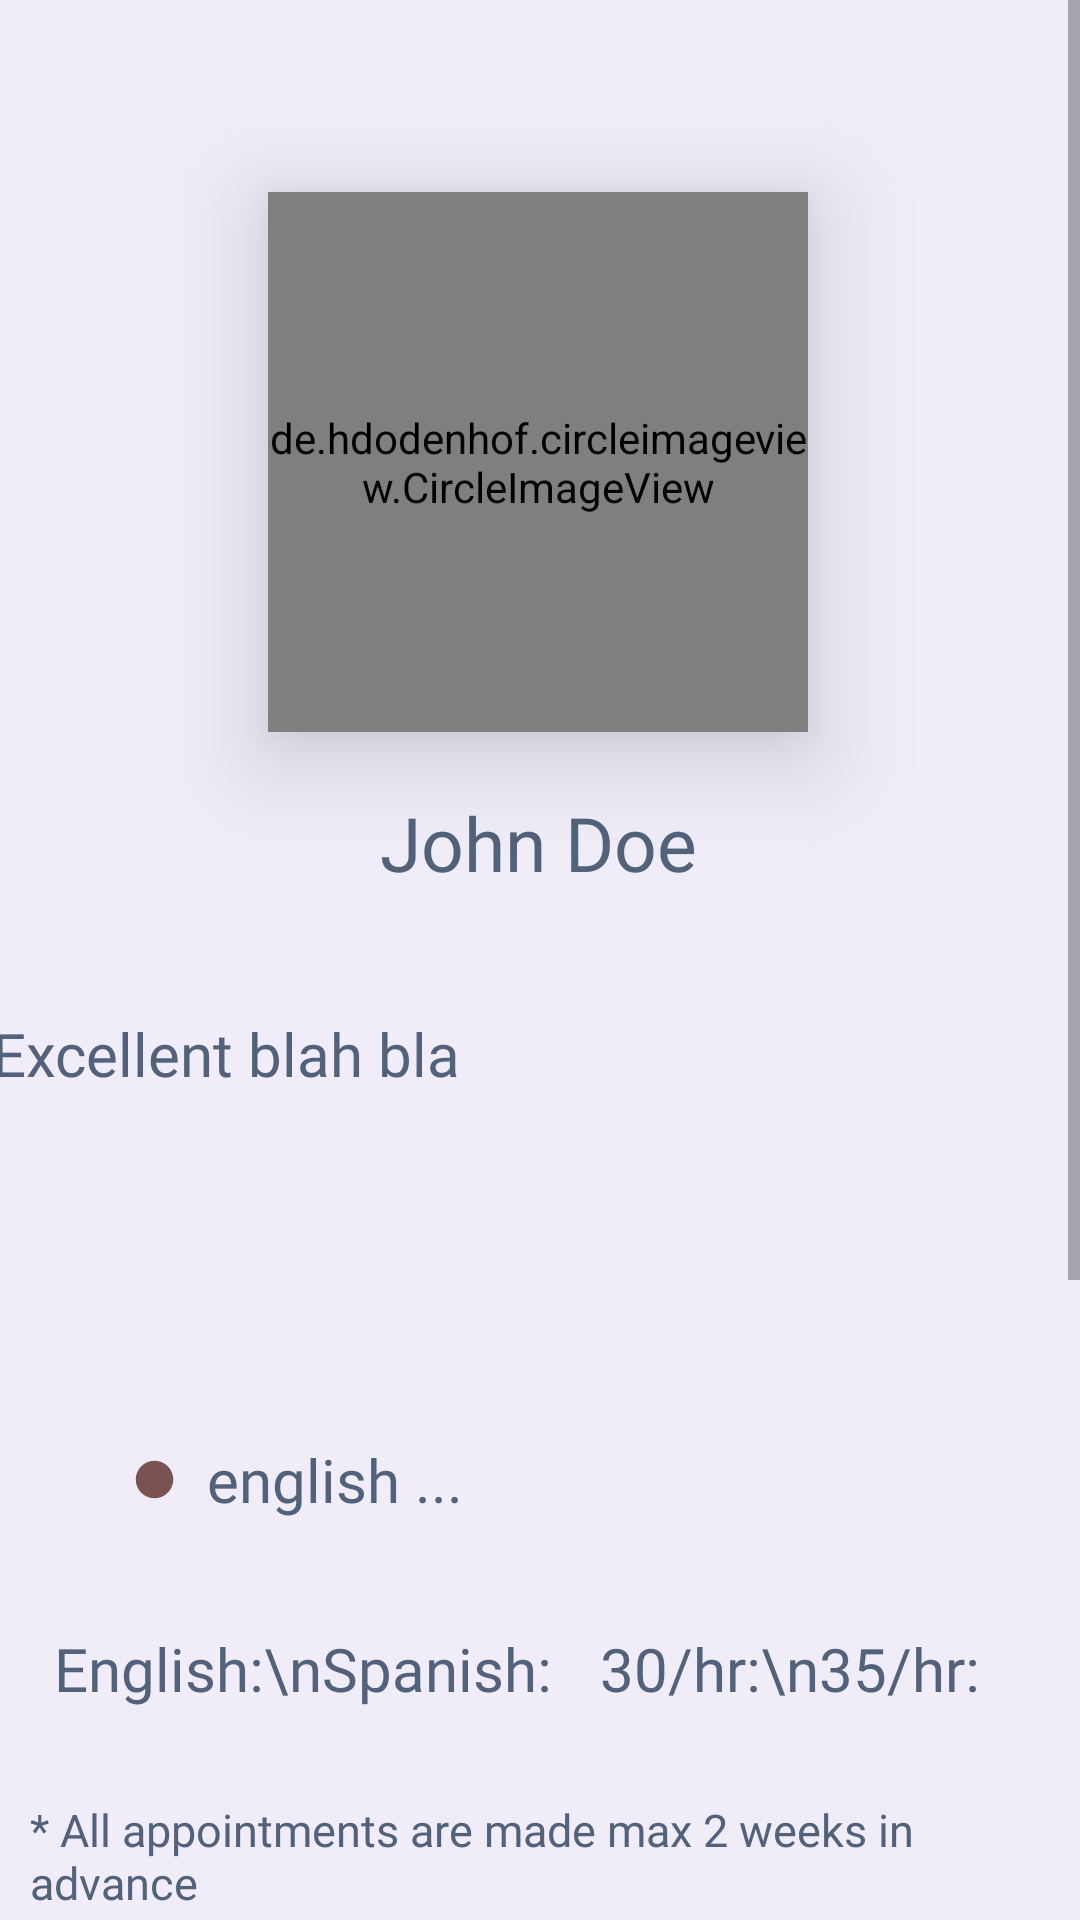

Android layout source for this screen:
<!-- AndroidManifest.xml: application theme Theme.TheLingoProjectShahdOsman -->
<!-- res/layout/fragment_tutor_info_and_booking.xml -->
<?xml version="1.0" encoding="utf-8"?>
<ScrollView xmlns:android="http://schemas.android.com/apk/res/android"
    xmlns:app="http://schemas.android.com/apk/res-auto"
    xmlns:tools="http://schemas.android.com/tools"
    android:layout_width="match_parent"
    android:layout_height="match_parent"
    android:id="@+id/tutor_booking_view">

<androidx.constraintlayout.widget.ConstraintLayout
    android:layout_width="match_parent"
    android:layout_height="wrap_content"
    android:background="@color/background_purple"
    tools:context=".TutorInfoAndBookingActivity">

    <androidx.appcompat.widget.AppCompatImageView
        android:id="@+id/back"
        android:layout_width="45dp"
        android:layout_height="50dp"
        android:layout_marginStart="16dp"
        android:layout_marginTop="16dp"
        android:src="@drawable/baseline_arrow_back_24"
        app:layout_constraintStart_toStartOf="parent"
        app:layout_constraintTop_toTopOf="parent" />


    <de.hdodenhof.circleimageview.CircleImageView
        android:id="@+id/tutor_img"
        android:layout_width="180dp"
        android:layout_height="180dp"
        android:layout_marginTop="64dp"
        android:src="@drawable/byron_bay"
        android:elevation="20dp"
        app:layout_constraintEnd_toEndOf="parent"
        app:layout_constraintHorizontal_bias="0.497"
        app:layout_constraintStart_toStartOf="parent"
        app:layout_constraintTop_toTopOf="parent" />

    <TextView
        android:id="@+id/tutor_name"
        android:layout_width="wrap_content"
        android:layout_height="wrap_content"
        android:layout_marginTop="20dp"
        android:fontFamily="@font/estedad_semibold"
        android:text="John Doe"
        android:textColor="@color/burgundy"
        android:textSize="25sp"
        app:layout_constraintEnd_toEndOf="parent"
        app:layout_constraintHorizontal_bias="0.498"
        app:layout_constraintStart_toStartOf="parent"
        app:layout_constraintTop_toBottomOf="@+id/tutor_img" />

    <TextView
        android:id="@+id/tutor_bio"
        android:layout_width="366dp"
        android:layout_height="wrap_content"
        android:layout_marginStart="18dp"
        android:layout_marginTop="40dp"
        android:layout_marginEnd="18dp"
        android:fontFamily="@font/estedad_regular"
        android:lines="4"
        android:maxLines="4"
        android:text="Excellent blah bla"
        android:textColor="@color/burgundy"
        android:textSize="20sp"
        app:layout_constraintEnd_toEndOf="parent"
        app:layout_constraintStart_toStartOf="parent"
        app:layout_constraintTop_toBottomOf="@+id/tutor_name" />

    <TextView
        android:id="@+id/teaches"
        android:layout_width="wrap_content"
        android:layout_height="wrap_content"
        android:layout_marginStart="44dp"
        android:layout_marginTop="44dp"
        android:drawableStart="@drawable/bullet_point"
        android:drawablePadding="10dp"
        android:fontFamily="@font/estedad_medium"
        android:text="english ..."
        android:textColor="@color/burgundy"
        android:textSize="20sp"
        app:layout_constraintStart_toStartOf="parent"
        app:layout_constraintTop_toBottomOf="@+id/tutor_bio" />

    <TextView
        android:id="@+id/rates_langs"
        android:layout_width="wrap_content"
        android:layout_height="wrap_content"
        android:layout_marginStart="18dp"
        android:layout_marginTop="36dp"
        android:fontFamily="@font/estedad_medium"
        android:text="English:\nSpanish:"
        android:textColor="@color/burgundy"
        android:textSize="20sp"
        app:layout_constraintStart_toStartOf="parent"
        app:layout_constraintTop_toBottomOf="@+id/teaches" />

    <TextView
        android:id="@+id/rates"
        android:layout_width="wrap_content"
        android:layout_height="wrap_content"
        android:layout_marginStart="16dp"
        android:layout_marginTop="36dp"
        android:fontFamily="@font/estedad_medium"
        android:text="30/hr:\n35/hr:"
        android:textColor="@color/burgundy"
        android:textSize="20sp"
        app:layout_constraintStart_toEndOf="@+id/rates_langs"
        app:layout_constraintTop_toBottomOf="@+id/teaches" />

    <TextView
        android:id="@+id/appointment_info"
        android:layout_width="wrap_content"
        android:layout_height="wrap_content"
        android:layout_marginStart="10dp"
        android:layout_marginEnd="10dp"
        android:lineBreakStyle="normal"
        android:padding="10dp"
        android:maxLines="2"
        android:layout_marginTop="20dp"
        android:fontFamily="@font/estedad_medium"
        android:text="* All appointments are made max 2 weeks in advance"
        android:textColor="@color/burgundy"
        android:textSize="15sp"
        app:layout_constraintBottom_toTopOf="@+id/slots_tv"
        app:layout_constraintEnd_toEndOf="parent"
        app:layout_constraintStart_toStartOf="parent"
        app:layout_constraintTop_toBottomOf="@+id/rates_langs" />
    <TextView
        android:id="@+id/slots_tv"
        android:layout_width="wrap_content"
        android:layout_height="wrap_content"
        android:layout_marginStart="18dp"
        android:layout_marginTop="20dp"
        android:drawableStart="@drawable/baseline_calendar_month_24"
        android:drawablePadding="10dp"
        android:fontFamily="@font/estedad_medium"
        android:text="Slots:"
        android:textColor="@color/burgundy"
        android:textSize="20sp"
        app:layout_constraintStart_toStartOf="parent"
        app:layout_constraintTop_toBottomOf="@+id/appointment_info" />

    <RadioGroup
        android:id="@+id/language_RG"
        android:layout_marginStart="10dp"
        android:layout_marginTop="20dp"
        android:layout_width="wrap_content"
        android:layout_height="wrap_content"
        android:orientation="horizontal"
        app:layout_constraintBottom_toTopOf="@id/days_avail_SG"
        app:layout_constraintStart_toEndOf="@+id/slots_tv"
        app:layout_constraintTop_toBottomOf="@+id/appointment_info"/>

    <com.addisonelliott.segmentedbutton.SegmentedButtonGroup
        android:id="@+id/days_avail_SG"
        android:layout_width="wrap_content"
        android:layout_height="wrap_content"
        android:layout_gravity="center_horizontal"
        android:layout_margin="50dp"
        android:layout_marginTop="110dp"
        android:background="@color/white"
        android:elevation="2dp"
        android:orientation="horizontal"
        android:weightSum="5"
        app:borderColor="@color/burgundy"
        app:borderWidth="1dp"
        app:divider="@color/burgundy"
        app:dividerPadding="10dp"
        app:dividerWidth="1dp"
        app:layout_constraintEnd_toEndOf="parent"
        app:layout_constraintStart_toStartOf="parent"
        app:layout_constraintTop_toBottomOf="@+id/language_RG"
        app:position="0"
        app:radius="30dp"
        app:ripple="true"
        app:rippleColor="@color/darker_than_background"
        app:selectedBackground="@color/recycler_view_background"
        app:selectionAnimationInterpolator="overshoot" />

    <com.addisonelliott.segmentedbutton.SegmentedButtonGroup
        android:id="@+id/hours_avail_SG"
        android:layout_width="wrap_content"
        android:layout_height="wrap_content"
        android:layout_gravity="center_horizontal"
        android:layout_margin="50dp"
        android:background="@color/white"
        android:elevation="2dp"
        android:orientation="horizontal"
        app:borderColor="@color/burgundy"
        app:selectionAnimationInterpolator="bounce"
        app:borderWidth="1dp"
        app:divider="@color/burgundy"
        app:dividerPadding="10dp"
        app:dividerWidth="1dp"
        app:layout_constraintEnd_toEndOf="parent"
        app:layout_constraintStart_toStartOf="parent"
        app:layout_constraintTop_toBottomOf="@id/days_avail_SG"
        app:position="0"
        app:radius="30dp"
        app:ripple="true"
        app:rippleColor="@color/darker_than_background"
        app:selectedBackground="@color/recycler_view_background" />

    <androidx.appcompat.widget.AppCompatButton
        android:id="@+id/book_btn"
        android:layout_width="wrap_content"
        android:layout_height="wrap_content"
        android:layout_marginTop="50dp"
        android:layout_marginEnd="24dp"
        android:layout_marginBottom="24dp"
        android:padding="8dp"
        android:background="@drawable/btn"
        android:drawableStart="@drawable/baseline_add_24"
        android:fontFamily="@font/estedad_bold"
        android:text="Make Appointment"
        android:textAlignment="center"
        android:textColor="@color/recycler_view_background"
        app:layout_constraintBottom_toBottomOf="parent"
        app:layout_constraintEnd_toEndOf="parent"
        app:layout_constraintTop_toBottomOf="@id/hours_avail_SG"
        app:layout_constraintVertical_bias="0.0" />

</androidx.constraintlayout.widget.ConstraintLayout>
</ScrollView>
<!-- resources referenced by this layout -->
<resources>
  <color name="background_purple">#F0EDF9</color>
  <color name="burgundy">#52627A</color>
  <color name="darker_than_background">#D8D8E1</color>
  <color name="recycler_view_background">#EFEEF6</color>
  <color name="white">#FFFFFFFF</color>
  <!-- drawable baseline_calendar_month_24 (drawable) -->
  <vector android:height="24dp" android:tint="#7A5252"
      android:viewportHeight="24" android:viewportWidth="24"
      android:width="24dp" xmlns:android="http://schemas.android.com/apk/res/android">
      <path android:fillColor="@android:color/white" android:pathData="M19,4h-1V2h-2v2H8V2H6v2H5C3.89,4 3.01,4.9 3.01,6L3,20c0,1.1 0.89,2 2,2h14c1.1,0 2,-0.9 2,-2V6C21,4.9 20.1,4 19,4zM19,20H5V10h14V20zM9,14H7v-2h2V14zM13,14h-2v-2h2V14zM17,14h-2v-2h2V14zM9,18H7v-2h2V18zM13,18h-2v-2h2V18zM17,18h-2v-2h2V18z"/>
  </vector>
  <!-- drawable btn (drawable) -->
  <?xml version="1.0" encoding="utf-8"?>
  <shape xmlns:android="http://schemas.android.com/apk/res/android"
      android:shape="rectangle">
  
      <solid
          android:color="@color/burgundy"/>
  
      <corners
          android:radius="10dp"/>
  
  </shape>
  <!-- drawable bullet_point (drawable) -->
  <vector android:height="15dp" android:tint="#7A5252"
      android:viewportHeight="24" android:viewportWidth="24"
      android:width="15dp" xmlns:android="http://schemas.android.com/apk/res/android">
      <path android:fillColor="@android:color/white" android:pathData="M12,2C6.47,2 2,6.47 2,12s4.47,10 10,10 10,-4.47 10,-10S17.53,2 12,2z"/>
  </vector>
  <style name="Theme.TheLingoProjectShahdOsman" parent="Theme.MaterialComponents.DayNight.DarkActionBar">
          
          <item name="colorPrimary">@color/background_purple</item>
          <item name="colorPrimaryVariant">@color/background_purple</item>
          <item name="colorOnPrimary">#000000</item>
          
          <item name="colorSecondary">@color/teal_200</item>
          <item name="colorSecondaryVariant">@color/teal_700</item>
          <item name="colorOnSecondary">@color/black</item>
          
          <item name="android:statusBarColor">#B8B5C2</item>
          
          <item name="titleTextColor">@color/black</item>
          <item name="expandedTitleGravity">center</item>
  
  
  
  
  
  
  
  
      </style>
  <color name="teal_200">#FF03DAC5</color>
  <color name="teal_700">#FF018786</color>
  <color name="black">#FF000000</color>
</resources>
